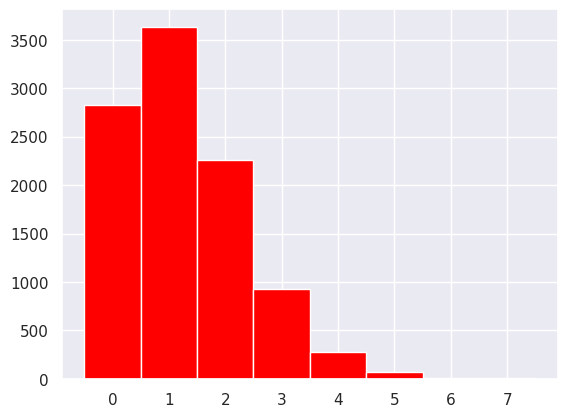

Here is the Python script that generated this plot: (Note: this script raises an exception after producing the figure.)
import numpy as np
import matplotlib.pyplot as plt
import seaborn as sns

sns.set()

np.random.seed(666)
a_min = np.random.binomial(28, 0.044, size=10000)
p_a_min_2 = np.sum(a_min > 1) / 10000
p_a_min_3 = np.sum(a_min > 2) / 10000
p_a_min_4 = np.sum(a_min > 3) / 10000
print(" === Assuming average person checks their phone 28 times per day === ")
print("Probability of seeing 'lucky time' two times per day: "
      + str(p_a_min_2) + ", three: " + str(p_a_min_3) + ", four: " + str(p_a_min_4))

a_avg = np.random.binomial(47, 0.044, size=10000)
p_a_avg_2 = np.sum(a_avg > 1) / 10000
p_a_avg_3 = np.sum(a_avg > 2) / 10000
p_a_avg_4 = np.sum(a_avg > 3) / 10000
print(" === Assuming average person checks their phone 47 times per day === ")
print("Probability of seeing 'lucky time' two times per day: "
      + str(p_a_avg_2) + ", three: " + str(p_a_avg_3) + ", four: " + str(p_a_avg_4))

a_max = np.random.binomial(86, 0.044, size=10000)
p_a_max_2 = np.sum(a_max > 1) / 10000
p_a_max_3 = np.sum(a_max > 2) / 10000
p_a_max_4 = np.sum(a_max > 3) / 10000
print(" === Assuming average person checks their phone 86 times per day === ")
print("Probability of seeing 'lucky time' two times per day: "
      + str(p_a_max_2) + ", three: " + str(p_a_max_3) + ", four: " + str(p_a_max_4))

n_sequential = 0
size = 28
sample = 100000

for _ in range(sample):
    rare = np.random.random(size=size) < 0.044
    n_rare = np.sum(rare)
    if n_rare > 1:
        for i in range(size):
            if i == size-1:
                break
            elif rare[i] is True & rare[i+1] is True:
                n_sequential += 1

print("Probability of two rare events one after another: " + str(float(n_sequential/sample)))

bins_min = np.arange(0, max(a_min) + 1.5) - 0.5
bins_avg = np.arange(0, max(a_avg) + 1.5) - 0.5
bins_max = np.arange(0, max(a_max) + 1.5) - 0.5

# plt.subplot(3, 1, 1)
plt.hist(a_min, bins=bins_min, normed=True, color='red')
plt.title('Minimum phone usage')
plt.xlabel('Amount of "lucky hours spotted during the day"')
plt.ylabel('Probability')
plt.show()

# plt.subplot(3, 1, 2)
plt.hist(a_avg, bins=bins_avg, normed=True, color='green')
plt.title('Average phone usage')
plt.xlabel('Amount of "lucky hours spotted during the day"')
plt.ylabel('Probability')
plt.show()

# plt.subplot(3, 1, 3)
plt.hist(a_max, bins=bins_max, normed=True, color='blue')
plt.title('Maximum phone usage')
plt.xlabel('Amount of "lucky hours spotted during the day"')
plt.ylabel('Probability')
plt.show()

